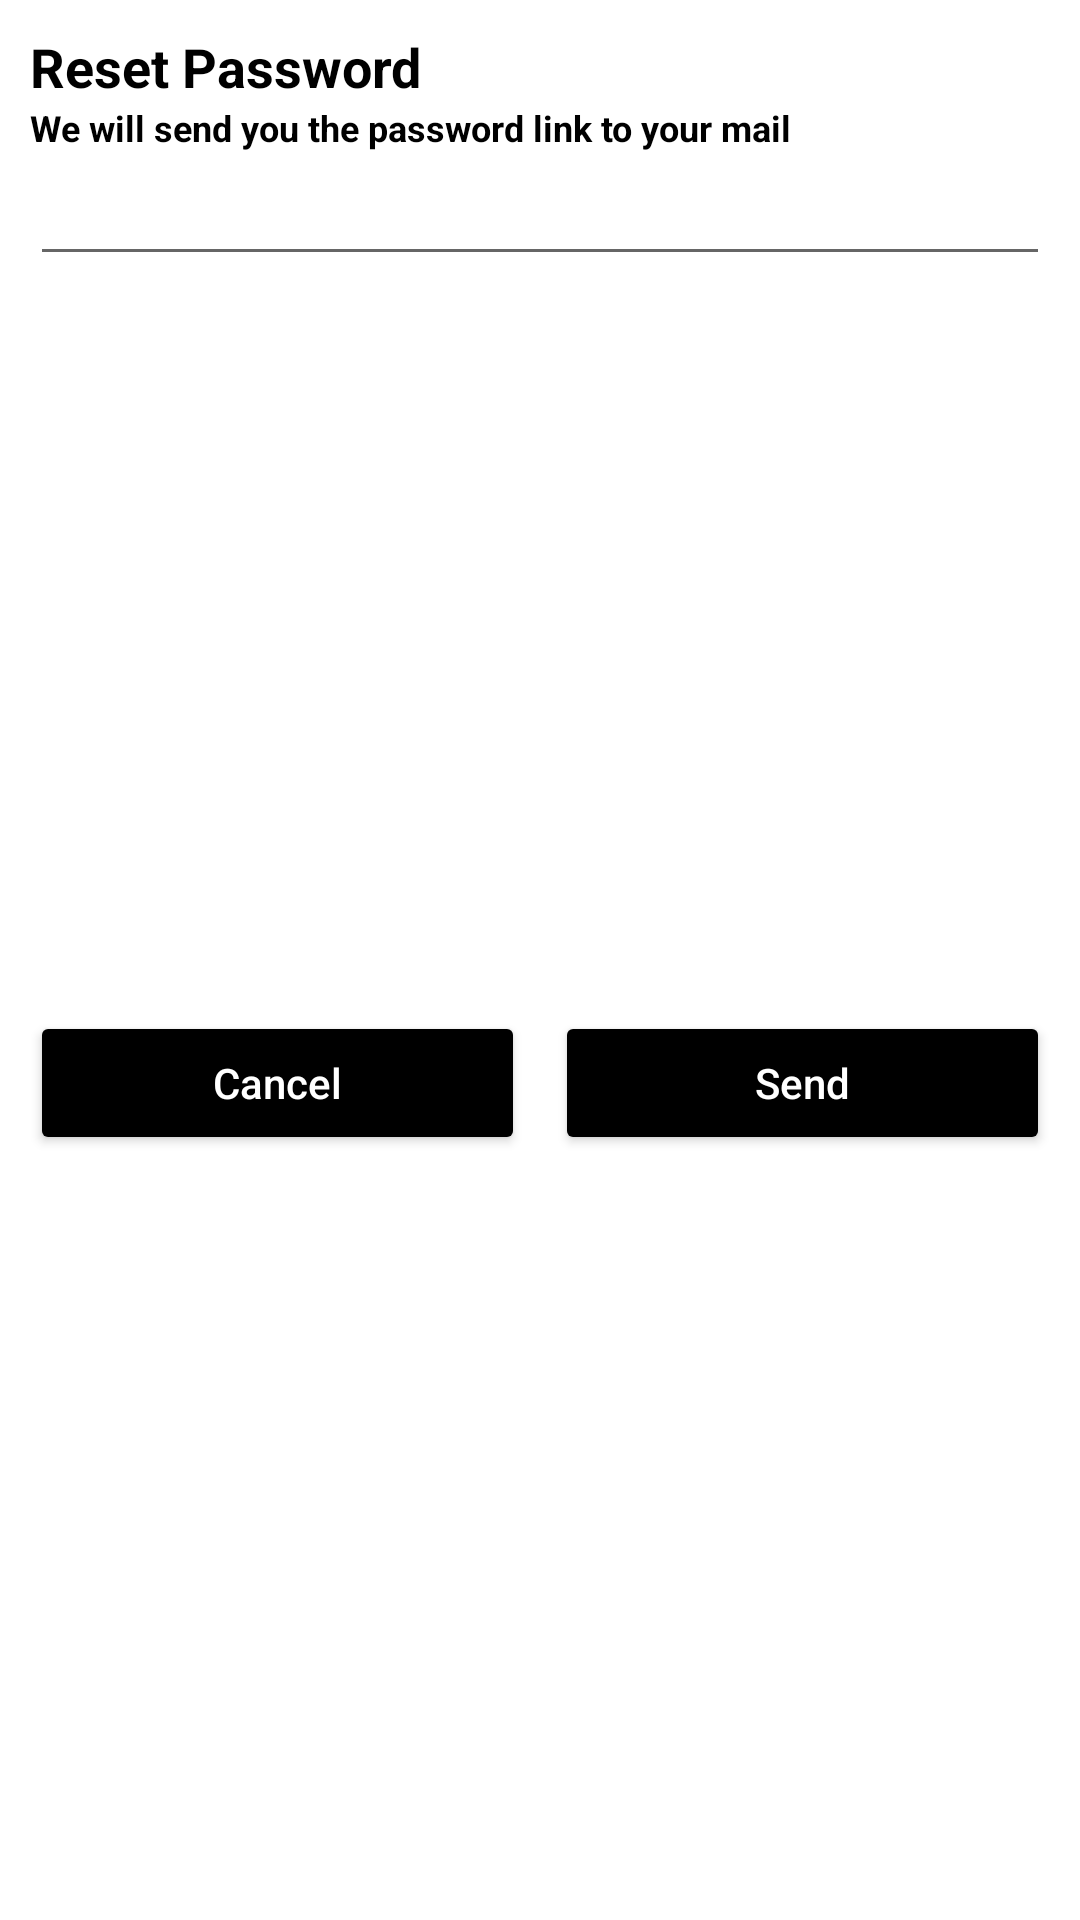

Reconstruct the res/layout file that produces this screen, plus the resources it refers to.
<!-- AndroidManifest.xml: application theme Theme.LoginSignup -->
<!-- res/layout/reset_password.xml -->
<?xml version="1.0" encoding="utf-8"?>
<androidx.constraintlayout.widget.ConstraintLayout xmlns:android="http://schemas.android.com/apk/res/android"
    xmlns:app="http://schemas.android.com/apk/res-auto"
    android:layout_width="match_parent"
    android:layout_height="wrap_content">

    <TextView
        android:id="@+id/tv_delete_item"
        android:layout_width="wrap_content"
        android:layout_height="wrap_content"
        android:layout_marginStart="10dp"
        android:layout_marginTop="10dp"
        android:text="Reset Password"
        android:textColor="@color/black"
        android:textSize="18sp"
        android:textStyle="bold"
        app:layout_constraintStart_toStartOf="parent"
        app:layout_constraintTop_toTopOf="parent"

        />

    <TextView
        android:id="@+id/tv_delete_message"
        android:layout_width="0dp"
        android:layout_height="wrap_content"
        android:layout_marginEnd="10dp"
        android:text="We will send you the password link to your mail"
        android:textColor="@color/black"
        android:textSize="12sp"
        android:textStyle="bold"
        app:layout_constraintEnd_toEndOf="parent"
        app:layout_constraintStart_toStartOf="@id/tv_delete_item"
        app:layout_constraintTop_toBottomOf="@id/tv_delete_item" />

    <EditText
        android:id="@+id/edEmail"
        android:layout_width="0dp"
        android:layout_height="wrap_content"
        android:inputType="textEmailAddress"
        app:layout_constraintEnd_toEndOf="@+id/tv_delete_message"
        app:layout_constraintStart_toStartOf="@id/tv_delete_message"
        app:layout_constraintTop_toBottomOf="@id/tv_delete_message"
        android:singleLine="true"/>

    <LinearLayout
        android:layout_width="0dp"
        android:layout_height="wrap_content"
        android:layout_marginTop="10dp"
        android:layout_marginBottom="20dp"
        app:layout_constraintBottom_toBottomOf="parent"
        app:layout_constraintEnd_toEndOf="@id/tv_delete_message"
        app:layout_constraintStart_toStartOf="@+id/tv_delete_message"
        app:layout_constraintTop_toBottomOf="@id/edEmail">

        <androidx.appcompat.widget.AppCompatButton
            android:id="@+id/btn_cancel"
            android:layout_width="wrap_content"
            android:layout_height="wrap_content"
            android:layout_marginEnd="5dp"
            android:layout_weight="1"
            android:text="Cancel"
            android:textColor="@color/white"
            android:backgroundTint="@color/black"
            android:textAllCaps="false"
            app:layout_constraintStart_toStartOf="@id/tv_delete_message"
            app:layout_constraintTop_toBottomOf="@id/tv_delete_message" />

        <androidx.appcompat.widget.AppCompatButton
            android:id="@+id/btn_send"
            android:layout_width="wrap_content"
            android:layout_height="wrap_content"
            android:layout_marginStart="5dp"
            android:layout_weight="1"
            android:text="Send"
            android:backgroundTint="@color/black"
            android:textAllCaps="false"
            android:textColor="@color/white"
            app:layout_constraintStart_toStartOf="@id/tv_delete_message"
            app:layout_constraintTop_toBottomOf="@id/tv_delete_message" />

    </LinearLayout>

</androidx.constraintlayout.widget.ConstraintLayout>
<!-- resources referenced by this layout -->
<resources>
  <style name="Theme.LoginSignup" parent="Theme.MaterialComponents.Light.NoActionBar">
          
          <item name="colorPrimary">@color/purple_500</item>
          <item name="colorPrimaryVariant">@color/purple_700</item>
          <item name="colorOnPrimary">@color/white</item>
          
          <item name="colorSecondary">@color/teal_200</item>
          <item name="colorSecondaryVariant">@color/teal_700</item>
          <item name="colorOnSecondary">@color/black</item>
          
          <item name="android:statusBarColor">@color/yellow</item>
          
      </style>
  <!-- not gathered from this repository: default colours our renderer supplied (Android Studio template values) -->
  <color name="purple_500">#FF6200EE</color>
  <color name="purple_700">#FF3700B3</color>
  <color name="teal_200">#FF03DAC5</color>
  <color name="teal_700">#FF018786</color>
  <color name="black">#FF000000</color>
  <color name="white">#FFFFFFFF</color>
</resources>
